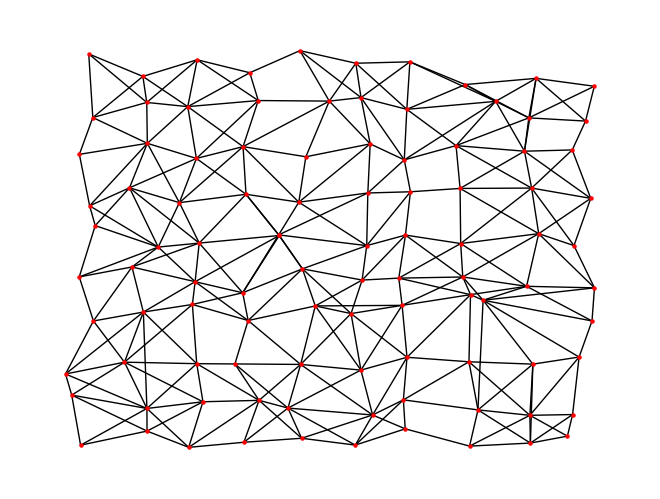

Source code (Python):
import numpy as np
import matplotlib.pyplot as plt
import pandas as panda
import networkx as nx

## this file has to be able to add a stochastic array of points over a given map,
## together with foodsources (FS)

# Create an empty graph
G = nx.Graph()

# Define the grid dimensions
rows, cols = 10, 10
min_distance = np.sqrt(2)
# Add nodes in a 10x10 grid
for i in range(rows):
    for j in range(cols):
        G.add_node((i, j))
        # Set up positions for a 10x10 grid
        # standerd deviation
        sd = 0.2
        pos = {(i, j): (j + np.random.normal(loc=0,scale=sd, size=None) , -i + np.random.normal(loc=0,scale=sd, size=None) ) for i in range(rows) for j in range(cols)}
        # Check all other nodes in the grid to see if they meet the distance condition # lots of room for optimizatin in this loop
        for x in range(rows):
            for y in range(cols):
                pos_center = pos.get((i,j))
                pos_nb = pos.get((x,y))
                if pos_nb != pos_center:
                    pos_center_i = pos_center[0]
                    pos_center_j = pos_center[1]
                    pos_nb_i = pos_nb[0]
                    pos_nb_j = pos_nb[1]
                # Calculate distance
                    distance = np.sqrt((pos_center_i- pos_nb_i) ** 2 + (pos_center_j - pos_nb_j) ** 2)
                    if distance <= min_distance:
                        G.add_edge((i, j), (x, y))



# Draw the graph
plt.figure()
nx.draw(G, pos, node_size=5, node_color="red", with_labels=False)
plt.show()
## It works !!

## Now we need to implement food sources = FS and the tube size = TS. Also this tube size has to 
# change with every iteration dt. according to 
